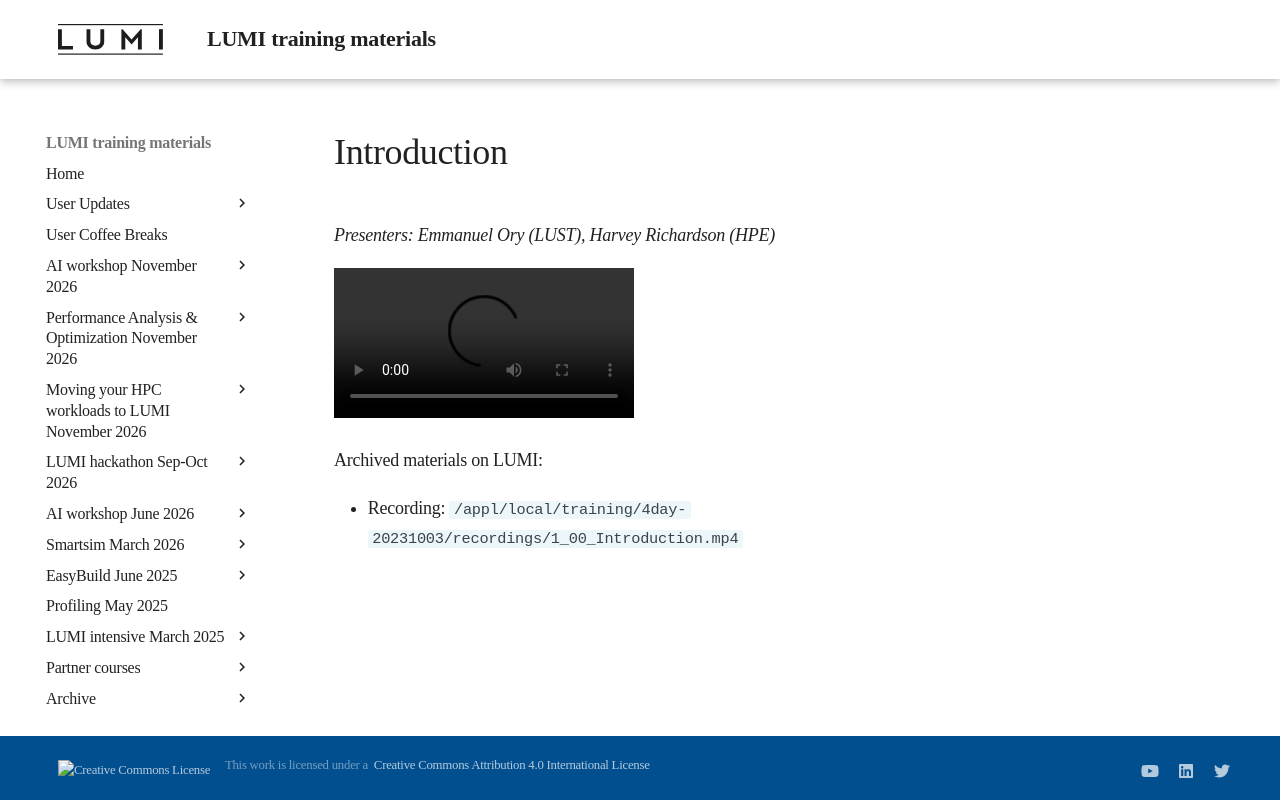

repository: Lumi-supercomputer/LUMI-training-materials · page: 4day-20231003/extra_1_00_Introduction/index.html · generator: mkdocs

# Introduction

*Presenters: Emmanuel Ory (LUST), Harvey Richardson (HPE)*

<video src="https://462000265.lumidata.eu/4day-20231003/recordings/1_00_Introduction.mp4" controls="controls">
</video>

Archived materials on LUMI:

-   Recording: `/appl/local/training/4day-20231003/recordings/1_00_Introduction.mp4`
